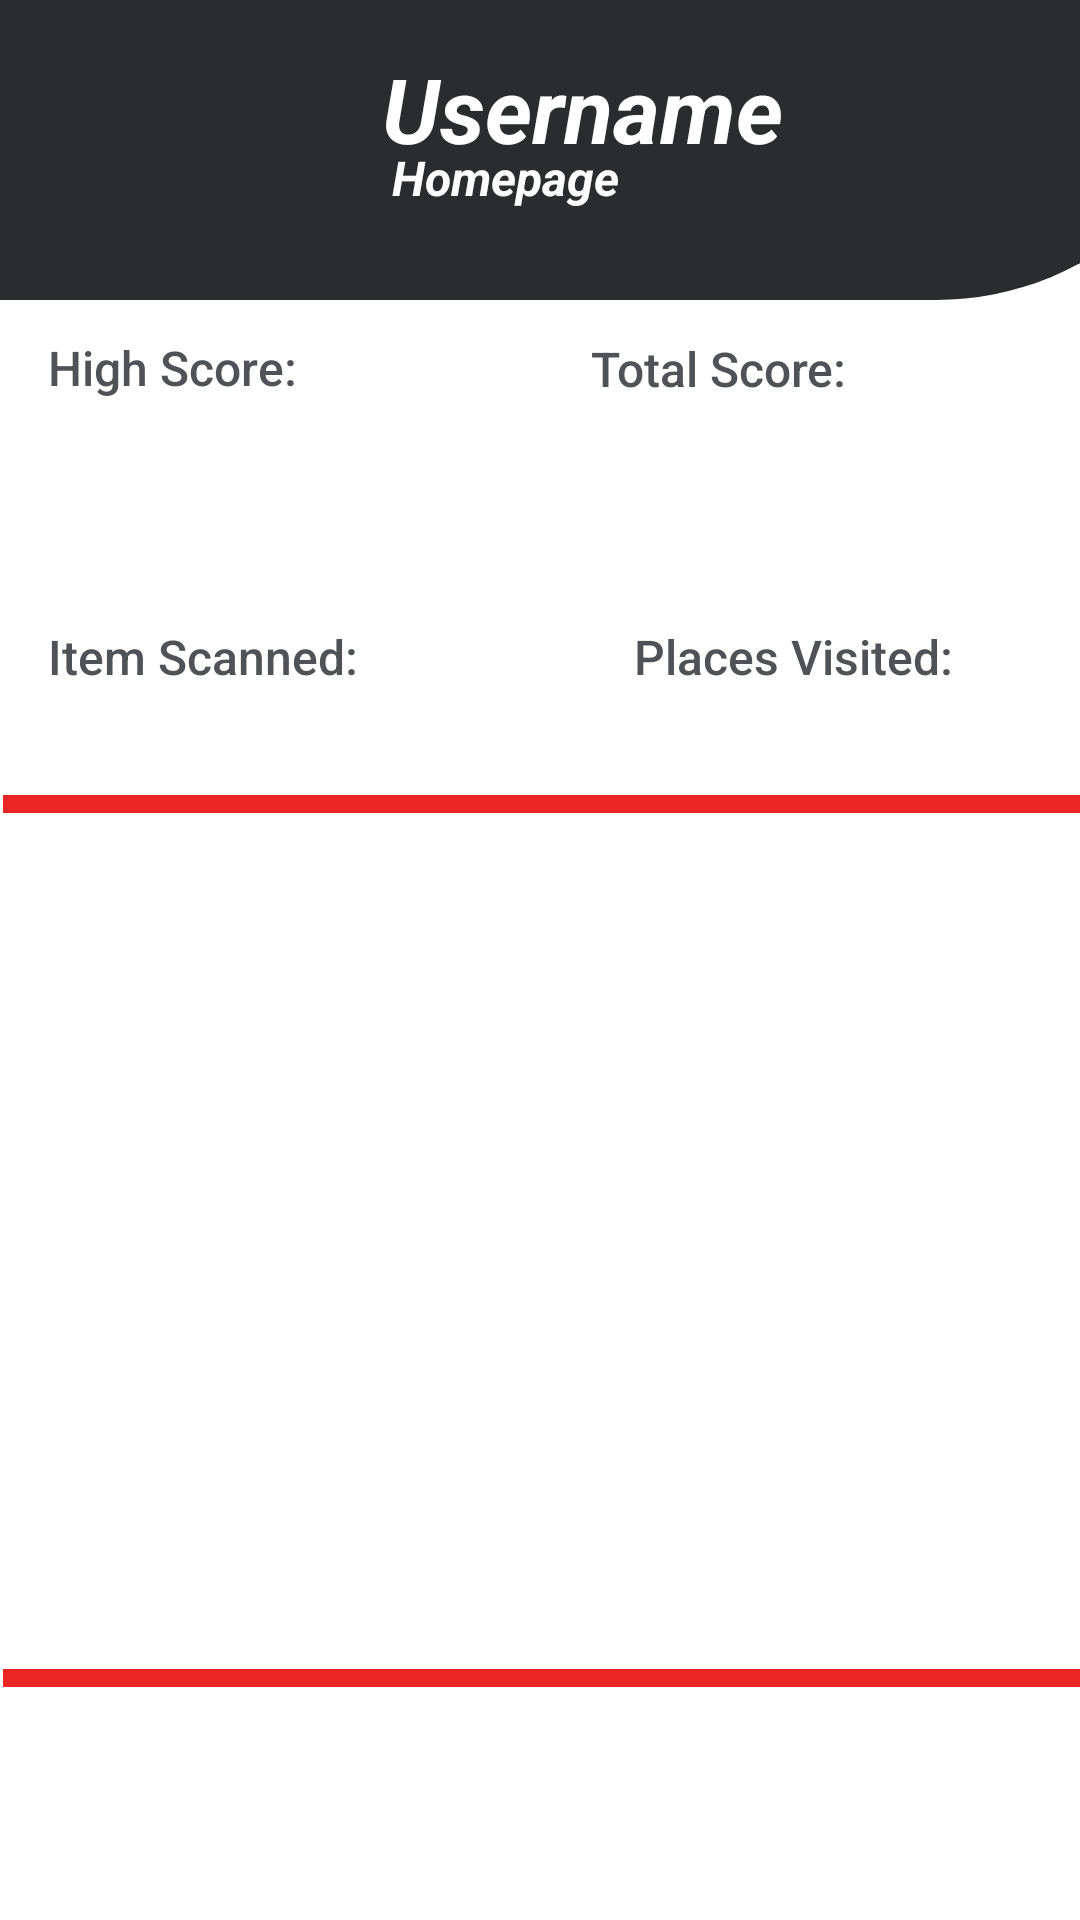

Here is an Android app screen rendered from its layout file. Give the layout XML and the strings, colors and styles it references.
<!-- AndroidManifest.xml: application theme Theme.QRGoGottaScanEmAll -->
<!-- res/layout/overview_page.xml -->
<?xml version="1.0" encoding="utf-8"?>
<androidx.constraintlayout.widget.ConstraintLayout
    xmlns:android="http://schemas.android.com/apk/res/android"
    xmlns:app="http://schemas.android.com/apk/res-auto"
    xmlns:tools="http://schemas.android.com/tools"
    android:layout_width="match_parent"
    android:background="#FFFFFF"
    android:layout_height="match_parent"
    tools:context=".OverviewFragment">

    <ListView
        android:id="@+id/list_view"
        android:layout_width="match_parent"
        android:layout_height="0dp"
        app:layout_constraintBottom_toTopOf="@+id/divider2"
        app:layout_constraintEnd_toEndOf="parent"
        app:layout_constraintHorizontal_bias="0.0"
        app:layout_constraintStart_toStartOf="parent"
        app:layout_constraintTop_toBottomOf="@+id/divider"
        app:layout_constraintVertical_bias="0.0" />

    <View
        android:id="@+id/divider2"
        android:layout_width="409dp"
        android:layout_height="6dp"
        android:layout_marginStart="1dp"
        android:layout_marginEnd="1dp"
        android:layout_marginBottom="64dp"
        android:background="@color/pokemon_red"
        app:layout_constraintBottom_toBottomOf="parent"
        app:layout_constraintEnd_toEndOf="parent"
        app:layout_constraintHorizontal_bias="0.0"
        app:layout_constraintStart_toStartOf="parent"
        app:layout_constraintTop_toBottomOf="@+id/divider"
        app:layout_constraintVertical_bias="0.954" />

    <View
        android:id="@+id/divider"
        android:layout_width="409dp"
        android:layout_height="6dp"
        android:layout_marginStart="1dp"
        android:layout_marginEnd="1dp"
        android:background="@color/pokemon_red"
        app:layout_constraintEnd_toEndOf="parent"
        app:layout_constraintHorizontal_bias="0.0"
        app:layout_constraintStart_toStartOf="parent"
        app:layout_constraintTop_toBottomOf="@+id/lowest_score_qr" />

    <TextView
        android:id="@+id/lowest_score_qr"
        android:layout_width="181dp"
        android:layout_height="57dp"
        android:layout_marginStart="130dp"
        android:layout_marginTop="108dp"
        android:layout_marginEnd="41dp"
        android:fontFamily="sans-serif-medium"
        android:text="Places Visited:"
        android:textColor="#4F5357"
        android:textSize="16sp"
        app:layout_constraintEnd_toEndOf="parent"
        app:layout_constraintHorizontal_bias="0.391"
        app:layout_constraintStart_toEndOf="@+id/item_scanned"
        app:layout_constraintTop_toBottomOf="@+id/border" />

    <TextView
        android:id="@+id/item_scanned"
        android:layout_width="112dp"
        android:layout_height="58dp"
        android:layout_marginStart="16dp"
        android:layout_marginTop="108dp"
        android:fontFamily="sans-serif-medium"
        android:text="Item Scanned:"
        android:textColor="#4F5357"
        android:textSize="16sp"
        app:layout_constraintStart_toStartOf="parent"
        app:layout_constraintTop_toBottomOf="@+id/border" />

    <TextView
        android:id="@+id/highest_score_qr"
        android:layout_width="184dp"
        android:layout_height="54dp"
        android:layout_marginStart="16dp"
        android:fontFamily="sans-serif-medium"
        android:text="High Score:"
        android:textColor="#4F5357"
        android:textSize="16sp"
        app:layout_constraintBottom_toBottomOf="parent"
        app:layout_constraintStart_toStartOf="parent"
        app:layout_constraintTop_toBottomOf="@+id/border"
        app:layout_constraintVertical_bias="0.024" />

    <TextView
        android:id="@+id/toal_score_view"
        android:layout_width="163dp"
        android:layout_height="48dp"
        android:layout_marginStart="128dp"
        android:layout_marginTop="12dp"
        android:fontFamily="sans-serif-medium"
        android:text="Total Score:"
        android:textColor="#4F5357"
        android:textSize="16sp"
        app:layout_constraintEnd_toEndOf="parent"
        app:layout_constraintHorizontal_bias="1.0"
        app:layout_constraintStart_toEndOf="@+id/highest_score_qr"
        app:layout_constraintTop_toBottomOf="@+id/border" />

    <androidx.appcompat.widget.Toolbar
        android:id="@+id/border"
        android:layout_width="412dp"
        android:layout_height="100dp"
        android:background="@drawable/rounded_rect"
        android:backgroundTint="#2B2C2D"
        android:minHeight="?attr/actionBarSize"
        android:theme="?attr/actionBarTheme"
        app:layout_constraintBottom_toBottomOf="parent"
        app:layout_constraintEnd_toEndOf="parent"
        app:layout_constraintHorizontal_bias="0.0"
        app:layout_constraintStart_toStartOf="parent"
        app:layout_constraintTop_toTopOf="parent"
        app:layout_constraintVertical_bias="0.0" />

    <TextView
        android:id="@+id/usernameView_show"
        android:layout_width="wrap_content"
        android:layout_height="wrap_content"
        android:text="Username"
        android:textColor="#FFFFFF"
        android:textSize="30sp"
        android:textStyle="bold|italic"
        app:layout_constraintBottom_toBottomOf="@+id/border"
        app:layout_constraintEnd_toEndOf="@+id/border"
        app:layout_constraintHorizontal_bias="0.458"
        app:layout_constraintStart_toStartOf="@+id/border"
        app:layout_constraintTop_toTopOf="@+id/border"
        app:layout_constraintVertical_bias="0.266" />

    <TextView
        android:id="@+id/textView4"
        android:layout_width="82dp"
        android:layout_height="27dp"
        android:text="Homepage"
        android:textColor="#FDFDFD"
        android:textSize="16sp"
        android:textStyle="bold|italic"
        app:layout_constraintBottom_toBottomOf="parent"
        app:layout_constraintEnd_toEndOf="parent"
        app:layout_constraintHorizontal_bias="0.47"
        app:layout_constraintStart_toStartOf="parent"
        app:layout_constraintTop_toTopOf="parent"
        app:layout_constraintVertical_bias="0.079" />

    <TextView
        android:id="@+id/ItemScannedNum"
        android:layout_width="wrap_content"
        android:layout_height="wrap_content"
        android:layout_marginTop="2dp"
        android:text=""
        app:layout_constraintStart_toEndOf="@+id/item_scanned"
        app:layout_constraintTop_toTopOf="@+id/item_scanned" />

</androidx.constraintlayout.widget.ConstraintLayout>
<!-- resources referenced by this layout -->
<resources>
  <color name="pokemon_red">#EB2424</color>
  <!-- drawable rounded_rect (drawable) -->
  <shape xmlns:android="http://schemas.android.com/apk/res/android"
      android:shape="rectangle">
  
      
      <solid android:color="#FFFFFF" />
  
      
      <corners
          android:bottomLeftRadius="0dp"
          android:bottomRightRadius="100dp"
          android:topLeftRadius="0dp"
          android:topRightRadius="0dp" />
  
  </shape>
  <style name="Theme.QRGoGottaScanEmAll" parent="Theme.MaterialComponents.DayNight.NoActionBar">
          
          <item name="colorPrimary">@color/purple_500</item>
          <item name="colorPrimaryVariant">@color/purple_700</item>
          <item name="colorOnPrimary">@color/white</item>
          
          <item name="colorSecondary">@color/teal_200</item>
          <item name="colorSecondaryVariant">@color/teal_700</item>
          <item name="colorOnSecondary">@color/black</item>
          
          <item name="android:statusBarColor">?attr/colorPrimaryVariant</item>
          
      </style>
  <color name="purple_500">#2B2C2D</color>
  <color name="purple_700">#2B2C2D</color>
  <color name="white">#FFFFFFFF</color>
  <color name="teal_200">#FF03DAC5</color>
  <color name="teal_700">#FF018786</color>
  <color name="black">#FF000000</color>
</resources>
